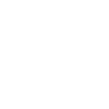
t = 0.00 s
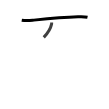
t = 1.75 s
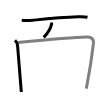
t = 3.50 s
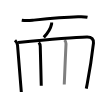
t = 5.50 s
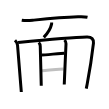
t = 7.25 s
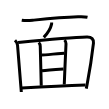
t = 9.00 s

The animated SVG that drew these frames (rendered in a browser with its animation timeline set to each time). Animation: 9 SMIL elements (animate=9); one cycle of 9.00 s.

<svg width="109px" height="109px" viewBox="0 0 px 109px" xmlns="http://www.w3.org/2000/svg" xmlns:xlink="http://www.w3.org/1999/xlink" xml:space="preserve" version="1.1"  baseProfile="full">
<path d="M21.75,20.2c5,0.8,8.29,0.3,12.11-0.07C44.6,19.09,64.08,17.33,78,16.86c3.2-0.11,6.35-0.25,9.5,0.43" style="fill:none;stroke:black;stroke-width:3;opacity:0">
  <animate attributeType="CSS" attributeName="opacity" from="0" to="1" begin="0s" dur="1s" repeatCount="Indefinite" fill="freeze" />
</path>
<path d="M51.63,22.5c0.03,0.4,0.06,1.04-0.06,1.61c-0.59,2.9-3.57,8.76-7.81,13.25" style="fill:none;stroke:black;stroke-width:3;opacity:0">
  <animate attributeType="CSS" attributeName="opacity" from="0" to="1" begin="1s" dur="1s" repeatCount="Indefinite" fill="freeze" />
</path>
<path d="M15,40.23c1.51,1.51,2.38,3.27,2.53,4.95c1.11,12.15,2.13,25.88,3.37,41.69c0.13,1.68,0.27,3.39,0.41,5.13" style="fill:none;stroke:black;stroke-width:3;opacity:0">
  <animate attributeType="CSS" attributeName="opacity" from="0" to="1" begin="2s" dur="1s" repeatCount="Indefinite" fill="freeze" />
</path>
<path d="M18.1,42.54c19.52-1.92,57.1-5.26,68.83-5.55c4.85-0.12,6.97,2.37,6.54,6.13c-1.33,11.55-3.4,25.85-6.28,40.79c-0.3,1.56-0.61,3.13-0.93,4.71" style="fill:none;stroke:black;stroke-width:3;opacity:0">
  <animate attributeType="CSS" attributeName="opacity" from="0" to="1" begin="3s" dur="1s" repeatCount="Indefinite" fill="freeze" />
</path>
<path d="M38.75,42.5c0.88,0.88,1.47,2.37,1.5,3.75c0.25,11,0.75,27,1,39.5" style="fill:none;stroke:black;stroke-width:3;opacity:0">
  <animate attributeType="CSS" attributeName="opacity" from="0" to="1" begin="4s" dur="1s" repeatCount="Indefinite" fill="freeze" />
</path>
<path d="M64.5,40c0.88,0.88,1.55,2.75,1.5,3.75c-0.38,7-1.38,32.25-1.75,40.75" style="fill:none;stroke:black;stroke-width:3;opacity:0">
  <animate attributeType="CSS" attributeName="opacity" from="0" to="1" begin="5s" dur="1s" repeatCount="Indefinite" fill="freeze" />
</path>
<path d="M41.75,55c2.5,0,20-1.75,22.5-1.75" style="fill:none;stroke:black;stroke-width:3;opacity:0">
  <animate attributeType="CSS" attributeName="opacity" from="0" to="1" begin="6s" dur="1s" repeatCount="Indefinite" fill="freeze" />
</path>
<path d="M42,70.75c4.25-0.5,18-1.5,21.5-1.75" style="fill:none;stroke:black;stroke-width:3;opacity:0">
  <animate attributeType="CSS" attributeName="opacity" from="0" to="1" begin="7s" dur="1s" repeatCount="Indefinite" fill="freeze" />
</path>
<path d="M21.75,88c15.12-0.88,51.38-2.62,63.75-3" style="fill:none;stroke:black;stroke-width:3;opacity:0">
  <animate attributeType="CSS" attributeName="opacity" from="0" to="1" begin="8s" dur="1s" repeatCount="Indefinite" fill="freeze" />
</path>
</svg>
